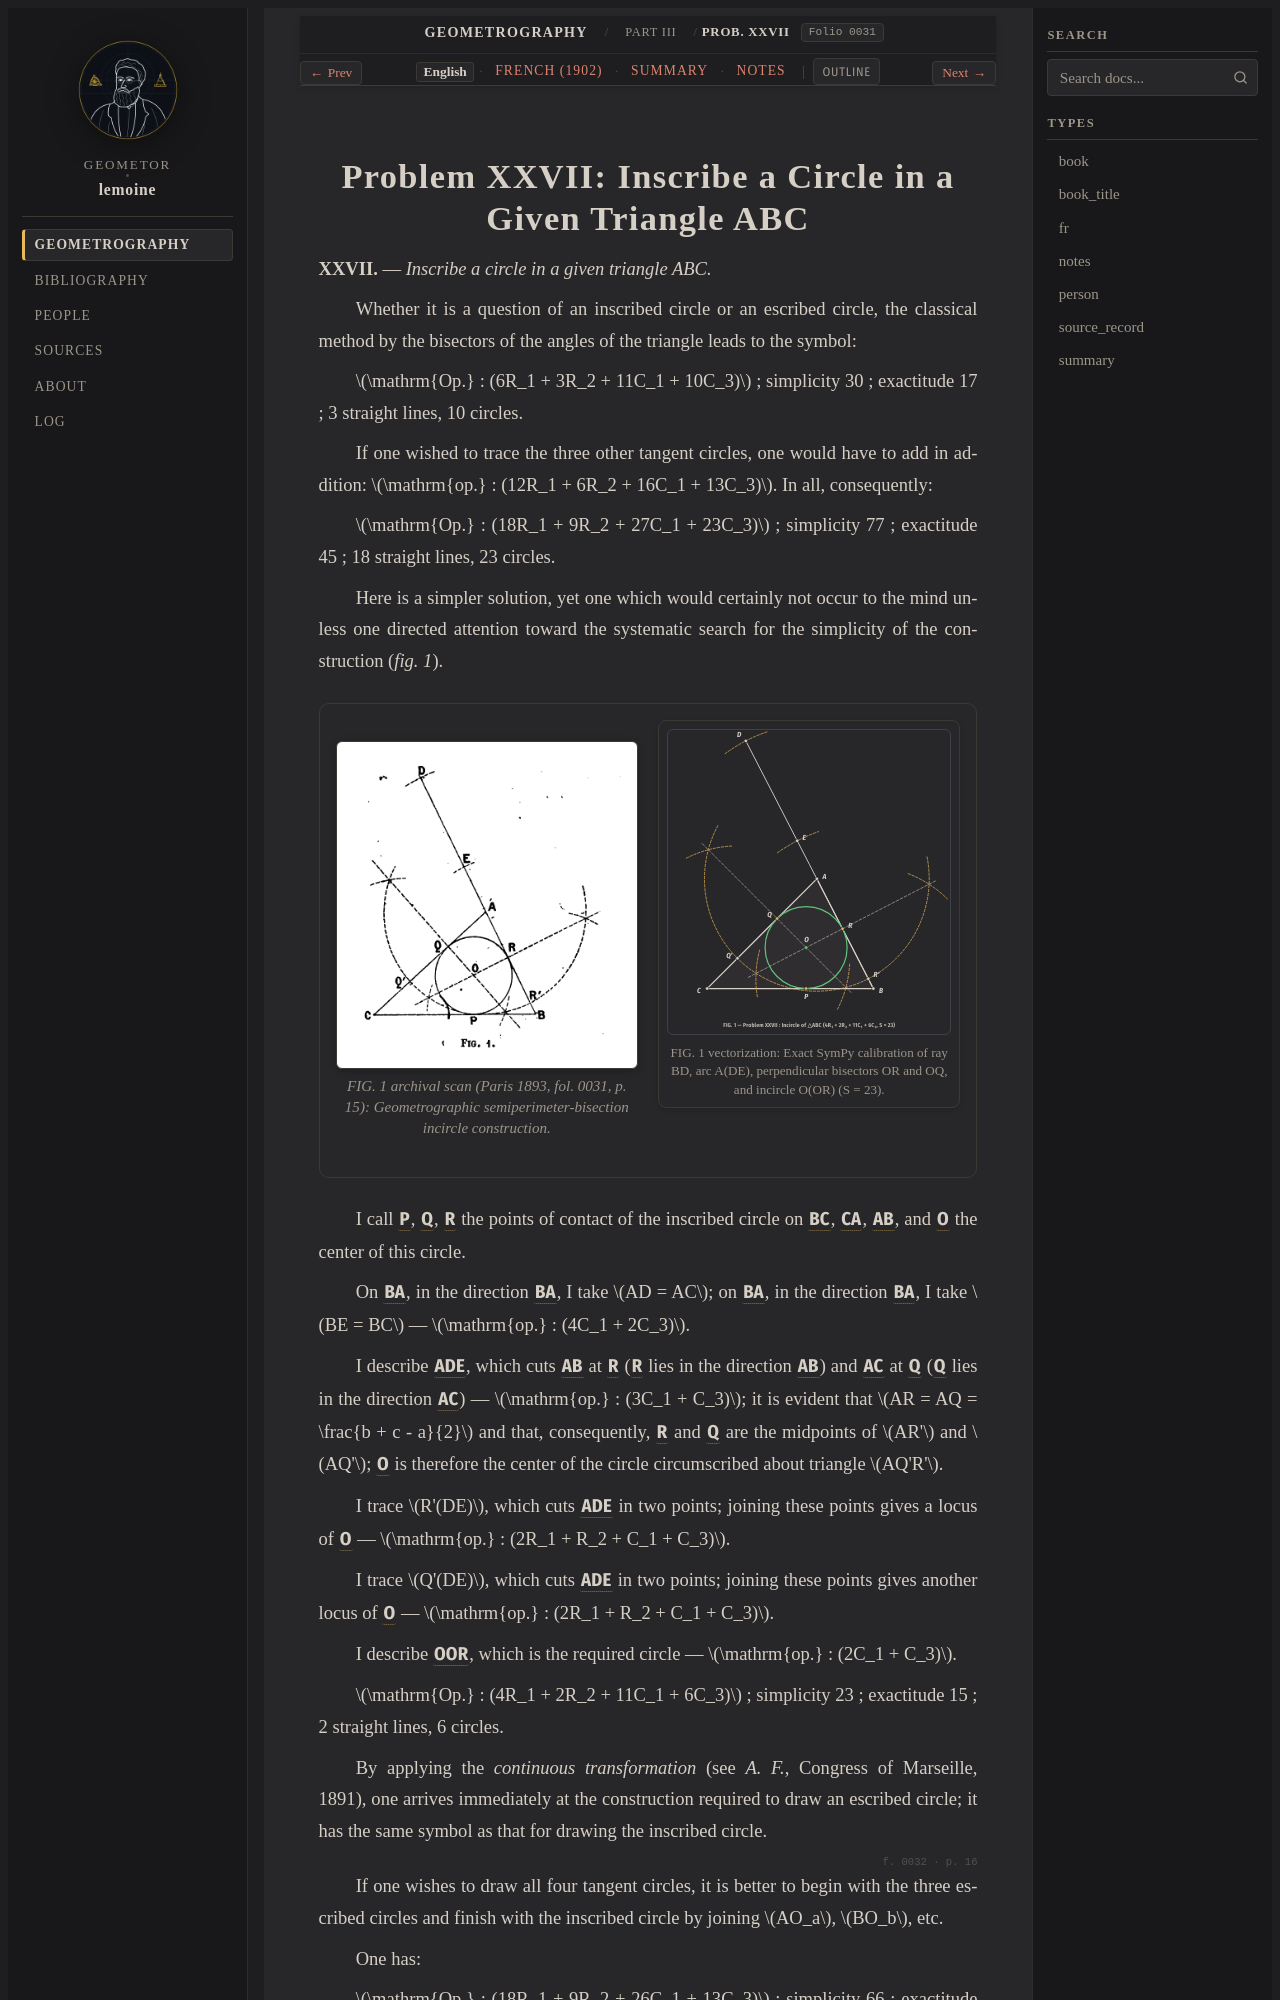

repository: geometor/lemoine · page: geometrographie/part_03_circles_and_tangency/11_incircle_xxvii/index.html · generator: sphinx

:layout: book
:canonical_id: Prob. XXVII
:order: 1
:folio: 0031

.. _lemoine-11_incircle_xxvii-en:
.. _geometrographie-part-03-en:
.. _geometrographie-unit-3-en:
.. _lemoine-en-circles-tangents-incircle:
